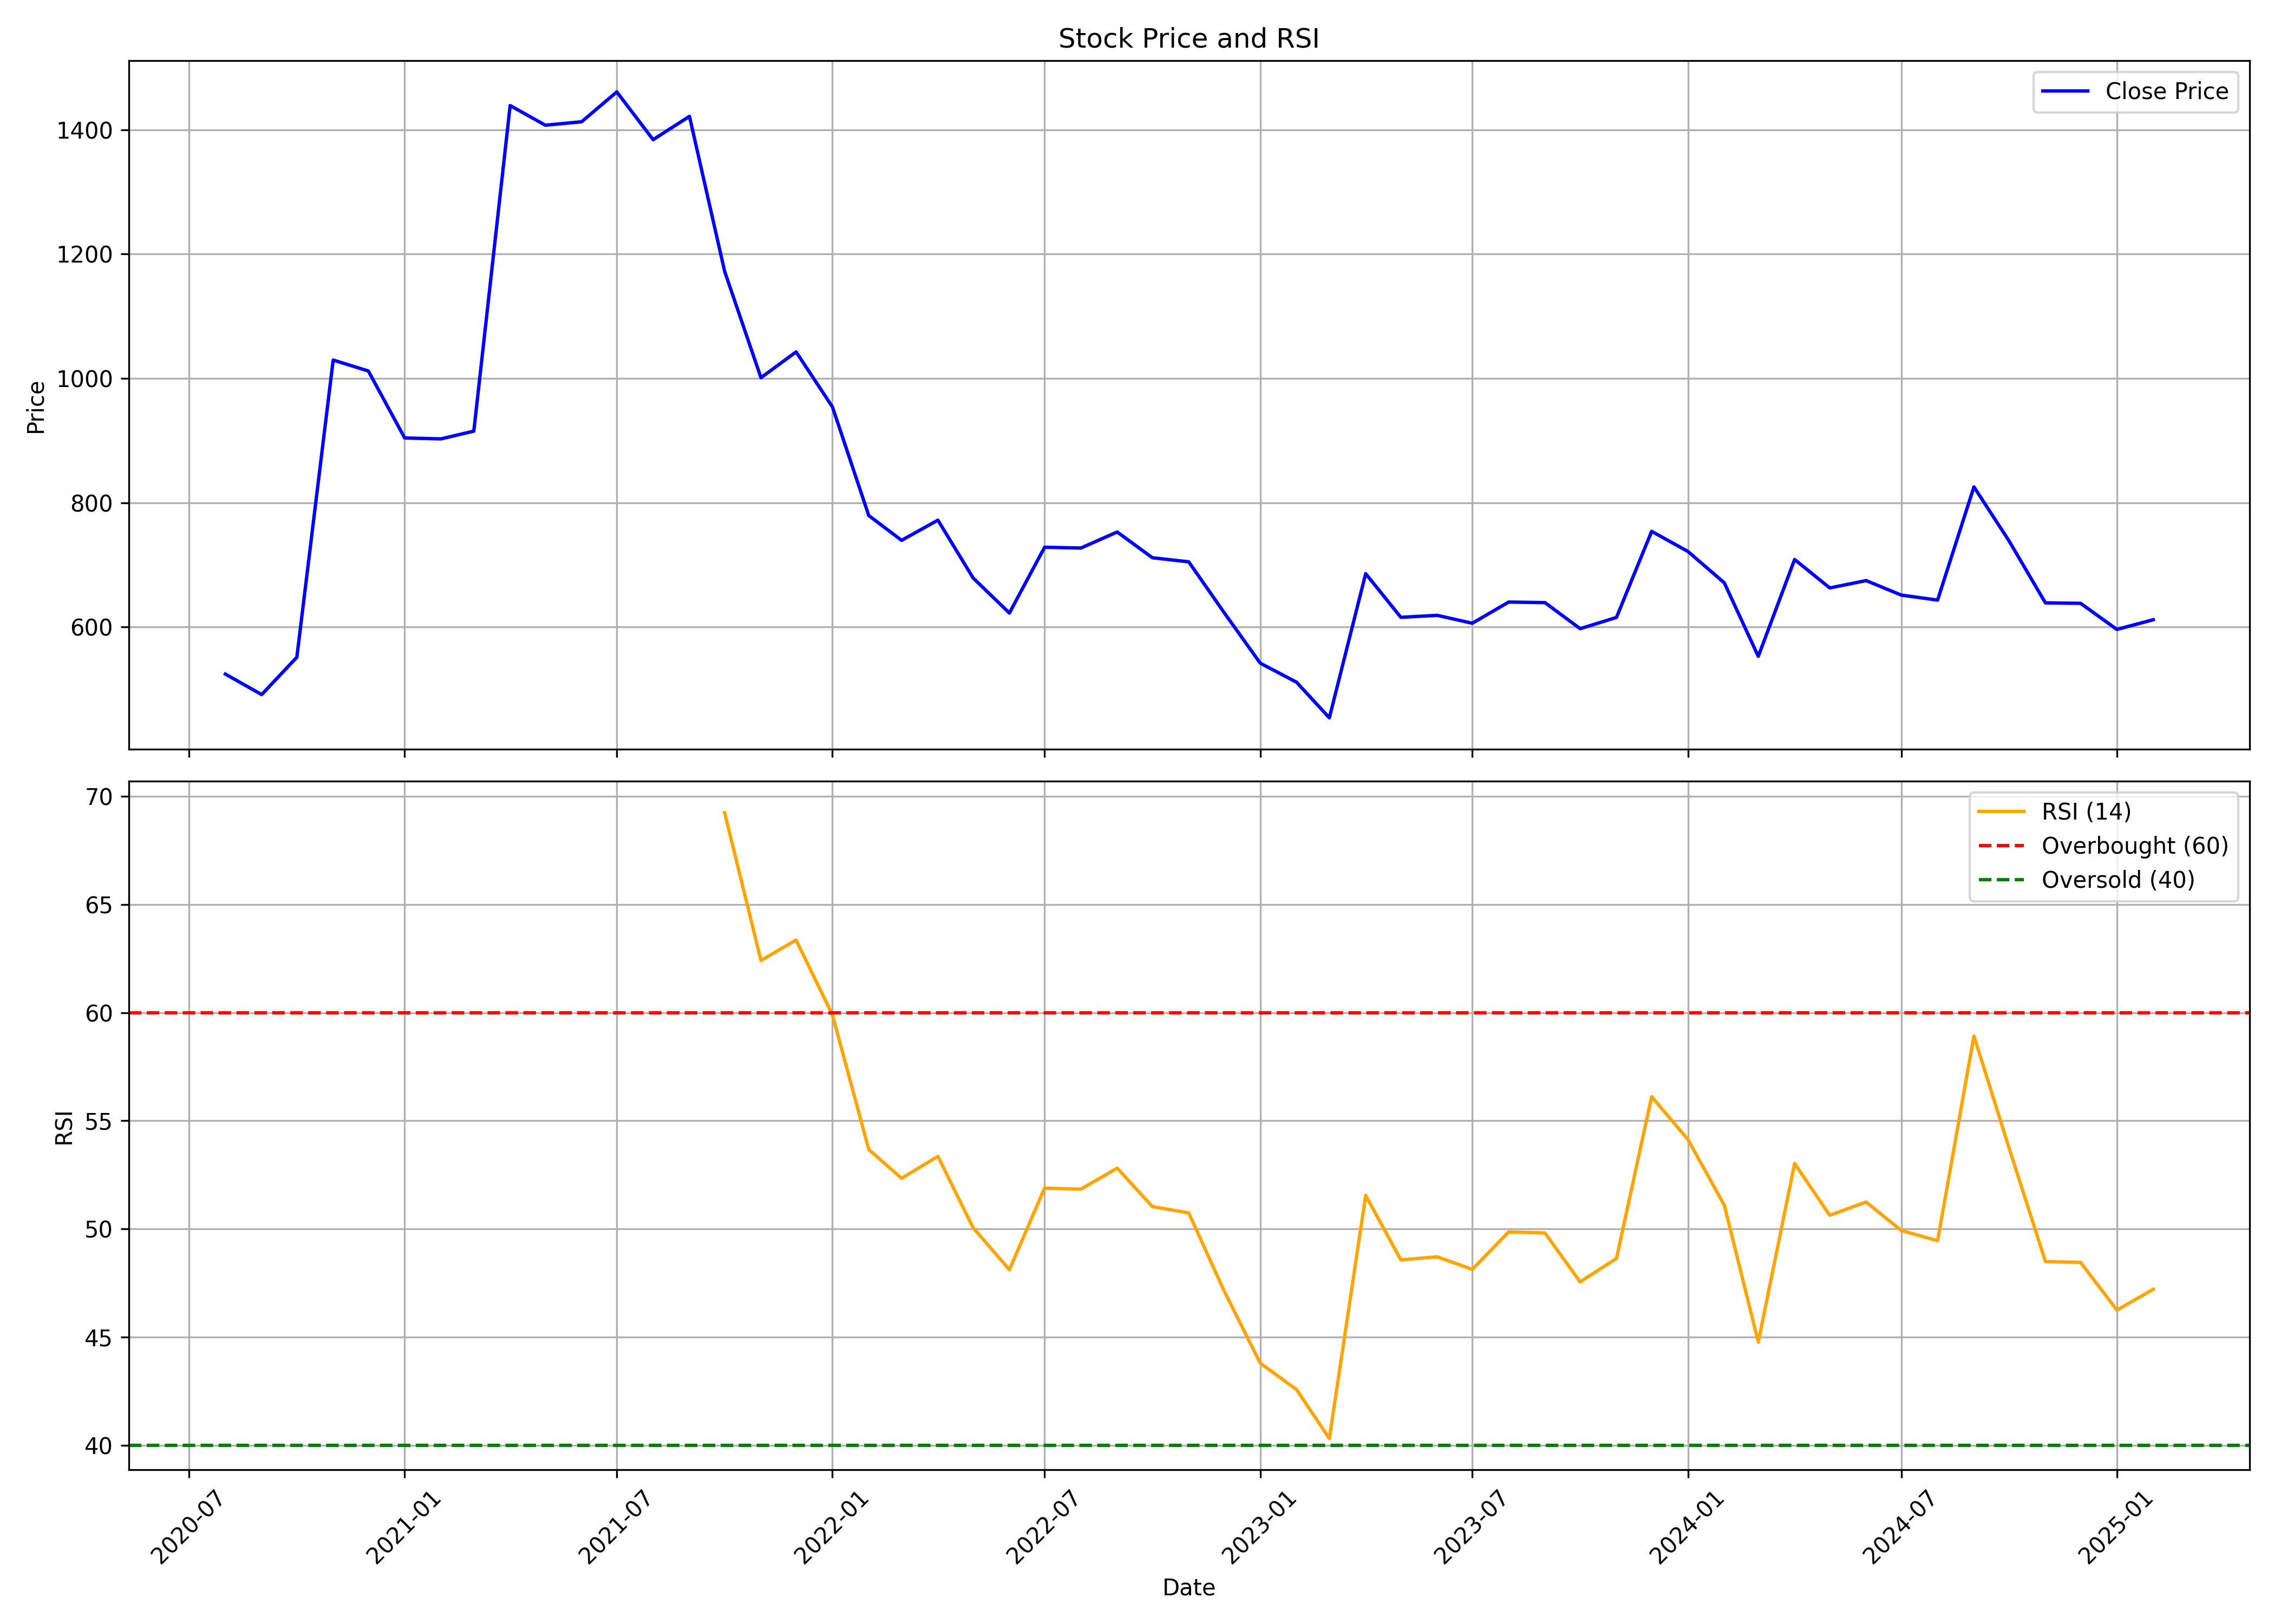

Source data for this figure (header and first rows):
, date, symbol, open, high, low, close, volume, rsi
0, 2020-08-01, AARTISURF, 229.7, 579.8, 218.3, 524.1, 2088312, 
1, 2020-09-01, AARTISURF, 497.9, 569.7, 447.2, 491.1, 572821, 
2, 2020-10-01, AARTISURF, 511, 596.5, 496.4, 551.2, 416345, 
3, 2020-11-01, AARTISURF, 545.4, 1029, 533.2, 1029, 693047, 
4, 2020-12-01, AARTISURF, 1081, 1189, 923.8, 1012, 1171710, 
5, 2021-01-01, AARTISURF, 1012, 1042, 879.4, 904, 260996, 
6, 2021-02-01, AARTISURF, 904, 1006, 818.6, 902.6, 399090, 
7, 2021-03-01, AARTISURF, 902.6, 1052, 882.5, 915.1, 362217, 
8, 2021-04-01, AARTISURF, 926.7, 1700, 912, 1439, 1085215, 
9, 2021-05-01, AARTISURF, 1418, 1608, 1225, 1407, 1669968, 
10, 2021-06-01, AARTISURF, 1389, 1464, 1253, 1413, 516813, 
11, 2021-07-01, AARTISURF, 1425, 1596, 1347, 1461, 610834, 
12, 2021-08-01, AARTISURF, 1513, 1854, 1268, 1384, 1409241, 
13, 2021-09-01, AARTISURF, 1387, 1678, 1365, 1422, 738523, 
14, 2021-10-01, AARTISURF, 1442, 1501, 1152, 1172, 538098, 69.25
15, 2021-11-01, AARTISURF, 1120, 1344, 987.1, 1001, 472181, 62.41
16, 2021-12-01, AARTISURF, 1014, 1125, 945.3, 1043, 673302, 63.36
17, 2022-01-01, AARTISURF, 1061, 1094, 934.7, 954, 367023, 59.9
18, 2022-02-01, AARTISURF, 983.6, 1004, 738.5, 779.2, 601516, 53.67
19, 2022-03-01, AARTISURF, 779.2, 906.4, 733.6, 739.3, 764591, 52.34
20, 2022-04-01, AARTISURF, 753.2, 966, 741.5, 771.8, 474959, 53.36
21, 2022-05-01, AARTISURF, 771, 787.8, 646, 678.8, 200807, 50.06
22, 2022-06-01, AARTISURF, 686.3, 713.9, 594.1, 622.3, 160929, 48.11
23, 2022-07-01, AARTISURF, 617.8, 772, 610.5, 728.2, 208006, 51.89
24, 2022-08-01, AARTISURF, 733.6, 830.8, 704.1, 727, 218176, 51.84
25, 2022-09-01, AARTISURF, 734.1, 934.3, 733.6, 752.8, 900783, 52.81
26, 2022-10-01, AARTISURF, 751.3, 886.2, 710, 711.3, 127548, 51.03
27, 2022-11-01, AARTISURF, 717.1, 823.3, 685.6, 704.7, 339922, 50.74
28, 2022-12-01, AARTISURF, 705, 715.8, 587, 623.6, 174709, 47.16
29, 2023-01-01, AARTISURF, 628.2, 684.3, 532, 541.7, 314929, 43.8
30, 2023-02-01, AARTISURF, 541.8, 605, 499.1, 511.0, 652435, 42.57
31, 2023-03-01, AARTISURF, 515.0, 549.8, 418, 453.7, 376169, 40.3
32, 2023-04-01, AARTISURF, 460, 719.3, 455, 685.7, 1960804, 51.55
33, 2023-05-01, AARTISURF, 685.7, 689.0, 606.4, 615.5, 268978, 48.57
34, 2023-06-01, AARTISURF, 621, 684, 603.0, 618.6, 273604, 48.71
35, 2023-07-01, AARTISURF, 630.0, 684, 603.0, 605.9, 396803, 48.13
36, 2023-08-01, AARTISURF, 609.0, 663.0, 586.5, 640.0, 363432, 49.86
37, 2023-09-01, AARTISURF, 654.0, 688.0, 613.0, 639, 420290, 49.81
38, 2023-10-01, AARTISURF, 639, 648.7, 566.7, 597.2, 176801, 47.55
39, 2023-11-01, AARTISURF, 626, 658.0, 590, 615.2, 437561, 48.63
40, 2023-12-01, AARTISURF, 618.8, 784.6, 600.0, 753.8, 2694264, 56.12
41, 2024-01-01, AARTISURF, 755.0, 781.0, 685.3, 721.4, 1893867, 54.13
42, 2024-02-01, AARTISURF, 717.2, 745.9, 660.2, 670.9, 956886, 51.1
43, 2024-03-01, AARTISURF, 670.1, 685.4, 548.2, 552.7, 767416, 44.77
44, 2024-04-01, AARTISURF, 560.0, 783.5, 560.0, 708.5, 3160701, 53.02
45, 2024-05-01, AARTISURF, 708.5, 715.0, 650.0, 662.7, 639953, 50.63
46, 2024-06-01, AARTISURF, 670.0, 739.2, 632.6, 674.5, 624919, 51.24
47, 2024-07-01, AARTISURF, 674.3, 775, 626.2, 651.2, 869197, 49.93
48, 2024-08-01, AARTISURF, 656.9, 664.5, 605.0, 643.2, 336826, 49.45
49, 2024-09-01, AARTISURF, 651.0, 918.0, 630.0, 825.3, 3116875, 58.92
50, 2024-10-01, AARTISURF, 817.1, 861.0, 678.0, 738.2, 331647, 53.74
51, 2024-11-01, AARTISURF, 744.0, 768.8, 616.6, 638.7, 147577, 48.49
52, 2024-12-01, AARTISURF, 630.0, 679.7, 621.0, 638, 123181, 48.45
53, 2025-01-01, AARTISURF, 638.2, 668.0, 545, 596, 193401, 46.24
54, 2025-02-01, AARTISURF, 599.0, 619.8, 561, 611.5, 56426, 47.21
